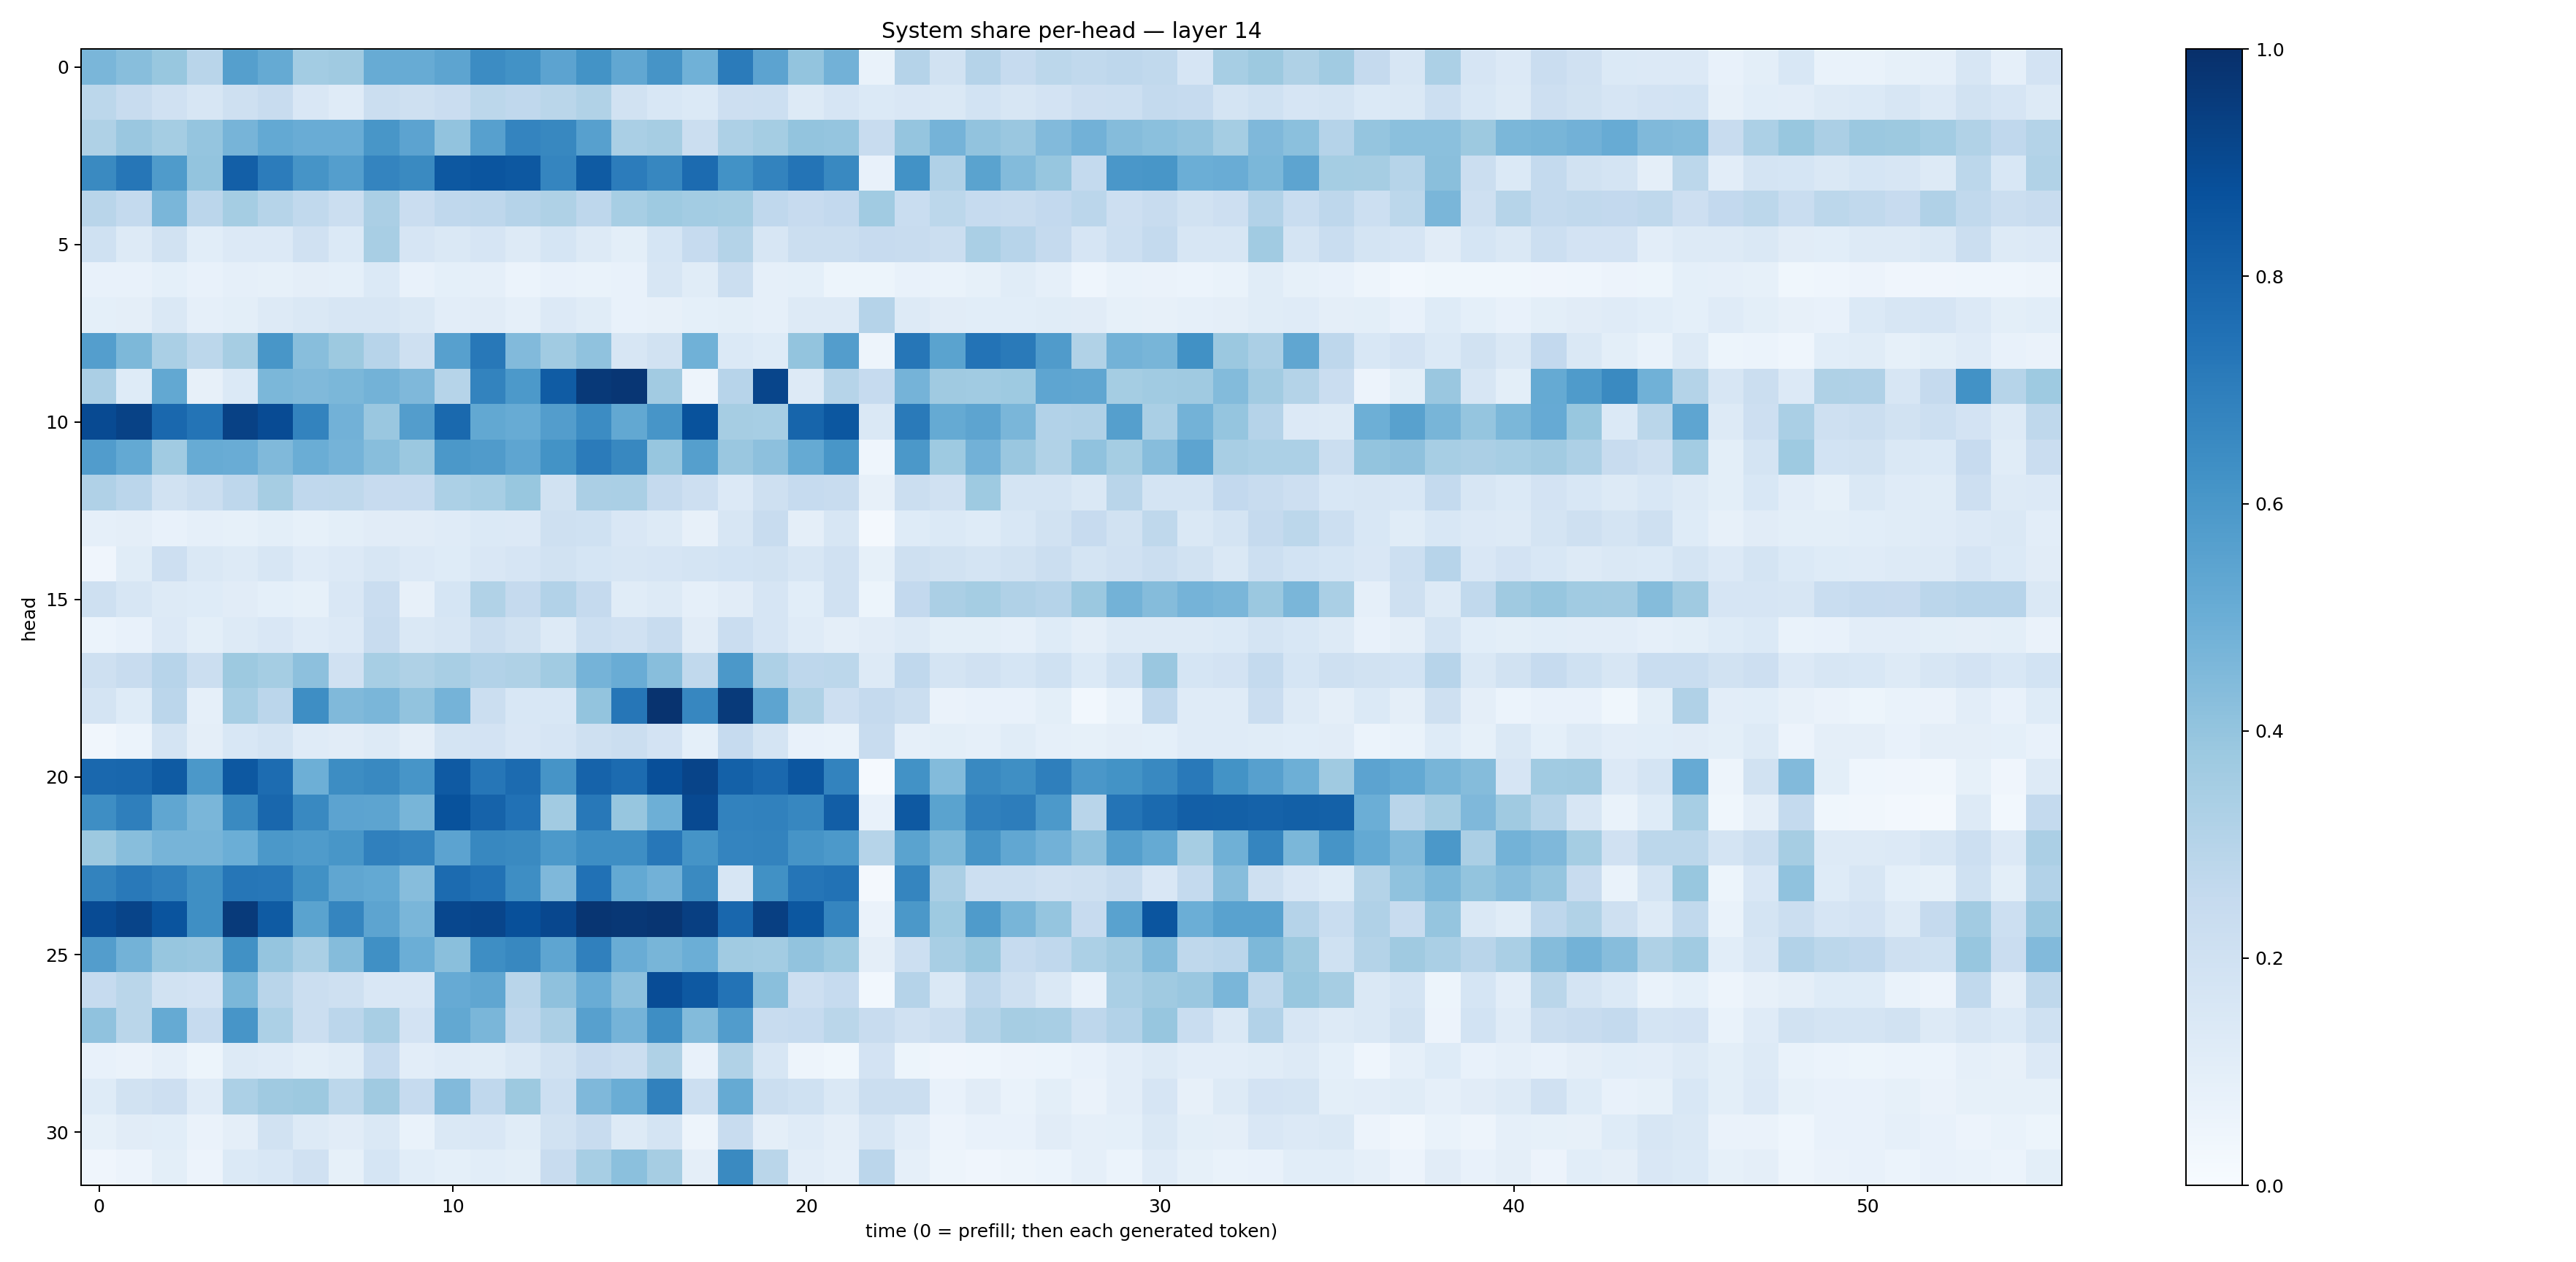

The table this chart was drawn from, first rows:
0.46204564, 0.42835972, 0.38778505, 0.2917803, 0.5646832, 0.5190994, 0.35768676, 0.3709321, 0.5087498, 0.5100348, 0.54227066, 0.64652926, 0.6215478, 0.5430321, 0.61935, 0.53106594, 0.6114457, 0.48796797, 0.70748657, 0.5446842, 0.40203595, 0.4816346, 0.06771198, 0.30361247
0.281, 0.2421, 0.1991, 0.1626, 0.2064, 0.2352, 0.1497, 0.1196, 0.2218, 0.2061, 0.2283, 0.2799, 0.268, 0.2866, 0.3152, 0.1896, 0.1525, 0.1378, 0.214, 0.2176, 0.1311, 0.167, 0.1404, 0.1518
0.3221, 0.3854, 0.3547, 0.3961, 0.4717, 0.5225, 0.5073, 0.5051, 0.6031, 0.543, 0.4037, 0.5594, 0.6726, 0.6608, 0.5597, 0.3374, 0.3482, 0.2226, 0.3255, 0.3521, 0.4002, 0.395, 0.2411, 0.3961
0.6556, 0.7293, 0.5859, 0.3987, 0.8184, 0.7046, 0.611, 0.57, 0.6732, 0.6532, 0.8441, 0.8556, 0.8452, 0.671, 0.8343, 0.7049, 0.666, 0.771, 0.6211, 0.6791, 0.7371, 0.657, 0.07039, 0.6243
0.2902, 0.257, 0.4612, 0.2817, 0.3533, 0.3, 0.262, 0.2238, 0.3345, 0.2291, 0.2675, 0.2771, 0.3033, 0.3217, 0.2753, 0.3442, 0.3721, 0.3571, 0.3543, 0.2693, 0.2429, 0.26, 0.3665, 0.2314
0.2025, 0.1305, 0.1952, 0.1079, 0.1329, 0.1363, 0.1986, 0.1387, 0.3417, 0.1655, 0.1448, 0.165, 0.1328, 0.17, 0.1256, 0.09904, 0.1716, 0.2486, 0.3074, 0.1618, 0.2251, 0.2254, 0.2449, 0.2365
0.07444, 0.07538, 0.09105, 0.07621, 0.0885, 0.08326, 0.09578, 0.09235, 0.1378, 0.07631, 0.09331, 0.08685, 0.06074, 0.07457, 0.06863, 0.07574, 0.1625, 0.1152, 0.222, 0.08936, 0.09212, 0.05112, 0.05276, 0.07651
0.09228, 0.09736, 0.1469, 0.08945, 0.09909, 0.1294, 0.1411, 0.1621, 0.1567, 0.1433, 0.1025, 0.1126, 0.08822, 0.1332, 0.1134, 0.07619, 0.07849, 0.09244, 0.1008, 0.08767, 0.1293, 0.1264, 0.3046, 0.1286
0.569, 0.4566, 0.3395, 0.2775, 0.3485, 0.6023, 0.4267, 0.3779, 0.2961, 0.2089, 0.5598, 0.7226, 0.4448, 0.3663, 0.4095, 0.1587, 0.1908, 0.4849, 0.1384, 0.1217, 0.4005, 0.572, 0.05031, 0.7282
0.3346, 0.1221, 0.5254, 0.08025, 0.1397, 0.4605, 0.4455, 0.4574, 0.4794, 0.4508, 0.2997, 0.6787, 0.5935, 0.8284, 0.9629, 0.973, 0.3601, 0.04941, 0.2966, 0.9157, 0.1274, 0.2994, 0.2497, 0.4746
0.8967, 0.926, 0.7839, 0.7371, 0.9323, 0.8943, 0.6785, 0.4834, 0.3829, 0.5705, 0.7797, 0.5266, 0.5082, 0.5714, 0.6455, 0.5265, 0.6077, 0.8706, 0.3481, 0.3443, 0.7949, 0.8513, 0.1444, 0.7141
0.5749, 0.5217, 0.3646, 0.5116, 0.5046, 0.4488, 0.5031, 0.4746, 0.4271, 0.3826, 0.5964, 0.5816, 0.5376, 0.6173, 0.7076, 0.6625, 0.3925, 0.5634, 0.3849, 0.4174, 0.5171, 0.6035, 0.04335, 0.5963
0.3183, 0.2848, 0.1941, 0.2201, 0.2761, 0.3508, 0.2678, 0.2723, 0.2424, 0.2471, 0.3289, 0.3452, 0.3881, 0.1901, 0.3347, 0.3389, 0.2518, 0.214, 0.1345, 0.2073, 0.2472, 0.2375, 0.08191, 0.2258
0.0874, 0.09495, 0.07537, 0.08629, 0.08523, 0.1014, 0.08517, 0.09832, 0.11, 0.1111, 0.1176, 0.1397, 0.1346, 0.2061, 0.1993, 0.1521, 0.1313, 0.07973, 0.1582, 0.237, 0.0951, 0.1597, 0.01832, 0.1235
0.04295, 0.1156, 0.2128, 0.1432, 0.1312, 0.1567, 0.119, 0.1336, 0.1592, 0.1342, 0.1236, 0.1518, 0.1678, 0.1877, 0.1705, 0.1595, 0.1655, 0.1764, 0.1844, 0.1922, 0.1593, 0.1955, 0.08255, 0.2056
0.2095, 0.1576, 0.1252, 0.1223, 0.1107, 0.08988, 0.08592, 0.1513, 0.2274, 0.07898, 0.1688, 0.316, 0.2529, 0.3108, 0.2533, 0.1162, 0.1289, 0.08756, 0.1102, 0.1647, 0.1055, 0.197, 0.0545, 0.2591
0.06148, 0.07742, 0.1331, 0.1013, 0.1291, 0.1496, 0.1202, 0.1367, 0.2418, 0.1436, 0.1569, 0.2191, 0.1881, 0.1326, 0.2164, 0.1991, 0.2389, 0.1127, 0.2279, 0.1671, 0.1208, 0.0947, 0.1124, 0.1296
0.2104, 0.2346, 0.2941, 0.2225, 0.3771, 0.355, 0.4172, 0.1983, 0.3451, 0.3222, 0.34, 0.3113, 0.3204, 0.3633, 0.4738, 0.5045, 0.4294, 0.2621, 0.5939, 0.3279, 0.2739, 0.2799, 0.1283, 0.2694
0.1793, 0.1246, 0.2842, 0.0884, 0.3464, 0.2837, 0.6402, 0.4468, 0.4646, 0.4036, 0.4731, 0.2198, 0.1551, 0.1524, 0.3998, 0.7282, 0.9877, 0.6675, 0.9572, 0.5408, 0.3206, 0.2142, 0.2511, 0.2234
0.03514, 0.06041, 0.1793, 0.09596, 0.1541, 0.1784, 0.1186, 0.1096, 0.128, 0.09517, 0.1759, 0.1804, 0.1512, 0.1671, 0.2066, 0.225, 0.1811, 0.09144, 0.2471, 0.1731, 0.07485, 0.06896, 0.2365, 0.08789
0.7828, 0.7859, 0.8348, 0.5953, 0.8449, 0.7693, 0.4936, 0.6431, 0.6589, 0.6067, 0.8364, 0.7303, 0.7703, 0.6097, 0.8019, 0.7698, 0.882, 0.9217, 0.81, 0.7813, 0.8544, 0.677, 0.01182, 0.6214
0.6378, 0.6931, 0.5348, 0.4638, 0.6531, 0.7878, 0.6585, 0.5458, 0.5396, 0.468, 0.8675, 0.8011, 0.7466, 0.3597, 0.7221, 0.3927, 0.4928, 0.9008, 0.6815, 0.6845, 0.6662, 0.8235, 0.07301, 0.8435
0.3759, 0.4276, 0.4706, 0.4724, 0.4997, 0.5962, 0.5837, 0.6045, 0.6898, 0.674, 0.5443, 0.6617, 0.6552, 0.5935, 0.6377, 0.6387, 0.7254, 0.6147, 0.6749, 0.6758, 0.6098, 0.5901, 0.2984, 0.5504
0.6793, 0.7159, 0.6907, 0.6364, 0.7281, 0.7253, 0.6275, 0.5346, 0.5231, 0.4331, 0.7734, 0.7428, 0.6389, 0.4505, 0.7479, 0.5226, 0.4833, 0.654, 0.1614, 0.6275, 0.7319, 0.7428, 0.02087, 0.6684
0.8914, 0.9188, 0.8626, 0.6331, 0.9574, 0.8357, 0.5482, 0.6686, 0.5403, 0.4638, 0.9092, 0.9178, 0.8765, 0.9095, 0.9774, 0.9708, 0.9768, 0.938, 0.7868, 0.9397, 0.8506, 0.6682, 0.06314, 0.5959
0.5708, 0.4803, 0.391, 0.3834, 0.6277, 0.3952, 0.3385, 0.4371, 0.6306, 0.4994, 0.4254, 0.6389, 0.6621, 0.5353, 0.6909, 0.5067, 0.4682, 0.4967, 0.3634, 0.3559, 0.4039, 0.3721, 0.09401, 0.2177
0.2477, 0.289, 0.1903, 0.1822, 0.4592, 0.2929, 0.2232, 0.2064, 0.152, 0.1488, 0.513, 0.5345, 0.2923, 0.4112, 0.5074, 0.4167, 0.8901, 0.8432, 0.7418, 0.4236, 0.2148, 0.2463, 0.02861, 0.3025
0.4082, 0.2852, 0.5186, 0.25, 0.6085, 0.3284, 0.225, 0.2846, 0.3402, 0.1815, 0.5264, 0.4639, 0.276, 0.3321, 0.5603, 0.4762, 0.6368, 0.4398, 0.5752, 0.2384, 0.2473, 0.2853, 0.2366, 0.1987
0.07748, 0.06508, 0.08911, 0.0539, 0.1296, 0.1207, 0.1006, 0.1136, 0.2483, 0.1028, 0.1173, 0.1134, 0.1449, 0.1876, 0.2422, 0.2259, 0.323, 0.07782, 0.3164, 0.1584, 0.05, 0.03639, 0.1805, 0.05469
0.124, 0.1883, 0.2131, 0.1181, 0.331, 0.3682, 0.3754, 0.2805, 0.3679, 0.2482, 0.4426, 0.2674, 0.3756, 0.2159, 0.452, 0.5006, 0.6857, 0.2186, 0.5189, 0.2197, 0.202, 0.1482, 0.2189, 0.2213
0.08454, 0.1096, 0.1081, 0.06333, 0.09428, 0.1915, 0.1283, 0.1106, 0.1476, 0.06767, 0.1483, 0.151, 0.115, 0.1951, 0.2354, 0.1256, 0.1719, 0.04976, 0.2372, 0.0946, 0.1175, 0.09601, 0.1565, 0.1053
0.04242, 0.05702, 0.09982, 0.05477, 0.1373, 0.1531, 0.197, 0.08548, 0.1706, 0.1061, 0.08992, 0.1088, 0.1015, 0.236, 0.3472, 0.4214, 0.3478, 0.09683, 0.6545, 0.2886, 0.1044, 0.08848, 0.2838, 0.08747
